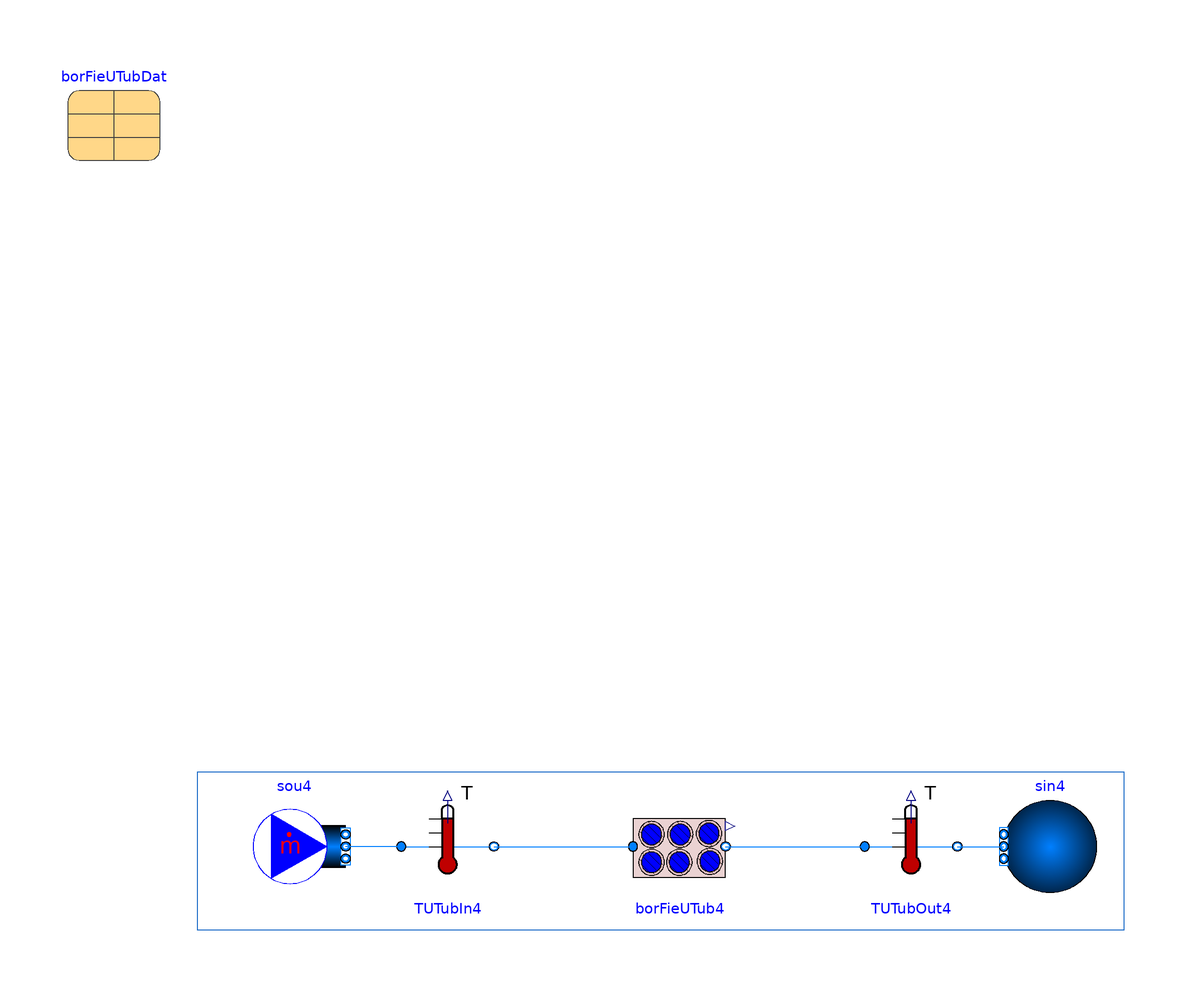

The Modelica model whose source follows is shown above as a component diagram (icons at their Placement, wires along their Line points).

model BorefieldsDynFluPropWater_OneUTube_Medium
  "Validation model of borefields with different media specifications operating simultaneously"
  extends .Modelica.Icons.Example;

  package MediumTdep = .Buildings.Media.Specialized.Water.TemperatureDependentDensity;
  package Medium = .Buildings.Media.Water;
  parameter .Modelica.Units.SI.Time tLoaAgg=300
    "Time resolution of load aggregation";

  parameter .Modelica.Units.SI.MassFlowRate m_flow_nominal=borFieUTubDat.conDat.mBorFie_flow_nominal/4;
  parameter Real freq = 1/3600 "sinusoid frequency in Hz (1/3600 = 1 cycle per hour)";
  parameter Real phase = 0 "phase shift (rad)";

  parameter .Modelica.Units.SI.Temperature TGro=283.15 "Ground temperature";
  parameter .Buildings.Fluid.Geothermal.Borefields.Data.Borefield.Example borFieUTubDat(
    filDat=.Buildings.Fluid.Geothermal.Borefields.Data.Filling.Bentonite(
    steadyState=true),
    conDat=.Buildings.Fluid.Geothermal.Borefields.Data.Configuration.Example(
    borCon=.Buildings.Fluid.Geothermal.Borefields.Types.BoreholeConfiguration.SingleUTube))
    annotation (Placement(transformation(extent={{-88,72},{-68,92}})));

  .Buildings.Fluid.Geothermal.Borefields.OneUTube borFieUTub4(
    redeclare package Medium = Medium,
    borFieDat=borFieUTubDat,
    tLoaAgg=tLoaAgg,
    energyDynamics=.Modelica.Fluid.Types.Dynamics.FixedInitial,
    TExt0_start=TGro) "Borefield with a U-tube borehole configuration"
    annotation (Placement(transformation(extent={{34,-86},{54,-66}})));
  .Buildings.Fluid.Sources.MassFlowSource_T sou4(
    redeclare package Medium = Medium,
    nPorts=1,
    use_T_in=false,
    m_flow=m_flow_nominal,
    T=303.15) "Source" annotation (Placement(transformation(extent={{-48,-86},{-28,
            -66}}, rotation=0)));
  .Buildings.Fluid.Sensors.TemperatureTwoPort TUTubIn4(
    redeclare package Medium = Medium,
    m_flow_nominal=m_flow_nominal,
    tau=0) "Inlet temperature of the borefield with UTube configuration"
    annotation (Placement(transformation(extent={{-16,-86},{4,-66}})));
  .Buildings.Fluid.Sources.Boundary_pT sin4(
    redeclare package Medium = Medium,
    use_p_in=false,
    use_T_in=false,
    nPorts=1,
    p=101330,
    T=283.15) "Sink" annotation (Placement(transformation(extent={{134,-86},{114,
            -66}}, rotation=0)));
  .Buildings.Fluid.Sensors.TemperatureTwoPort TUTubOut4(
    redeclare package Medium = Medium,
    m_flow_nominal=m_flow_nominal,
    tau=0) "Inlet temperature of the borefield with UTube configuration"
    annotation (Placement(transformation(extent={{84,-86},{104,-66}})));
equation

  connect(TUTubIn4.port_b,borFieUTub4. port_a)
    annotation (Line(points={{4,-76},{34,-76}}, color={0,127,255}));
  connect(borFieUTub4.port_b,TUTubOut4. port_a)
    annotation (Line(points={{54,-76},{84,-76}}, color={0,127,255}));
  connect(TUTubOut4.port_b,sin4. ports[1])
    annotation (Line(points={{104,-76},{114,-76}}, color={0,127,255}));
  connect(TUTubIn4.port_a,sou4. ports[1])
    annotation (Line(points={{-16,-76},{-28,-76}}, color={0,127,255}));
  annotation (__Dymola_Commands(file="modelica://Buildings/Resources/Scripts/Dymola/Fluid/Geothermal/Borefields/Examples/Borefields.mos"
        "Simulate and plot"),
  Documentation(info="<html>
<p>
This example shows three different borefields, each with a different configuration
(single U-tube, double U-tube in parallel, and double U-tube in series) and compares
the thermal behaviour of the circulating fluid in each case.
</p>
</html>",
revisions="<html>
<ul>
<li>
May 17, 2024, by Michael Wetter:<br/>
Updated model due to removal of parameter <code>dynFil</code>.<br/>
This is for
<a href=\"https://github.com/ibpsa/modelica-ibpsa/issues/1885\">IBPSA, #1885</a>.
</li>
<li>
April 8, 2021, by Michael Wetter:<br/>
Added missing <code>parameter</code> keyword.<br/>
For <a href=\"https://github.com/ibpsa/modelica-ibpsa/issues/1464\">IBPSA, issue 1464</a>.
</li>
<li>
June 2018, by Damien Picard:<br/>
First implementation.
</li>
</ul>
</html>"),
    experiment(
      StopTime=36000,Tolerance=1e-6),
    Diagram(coordinateSystem(extent={{-100,-100},{180,100}}), graphics={
        Rectangle(extent={{-60,-60},{140,-94}}, lineColor={28,108,200}),
        Text(
          extent={{-54,-54},{62,-54}},
          textColor={28,108,200},
          textString="Fixed fluid properties (Medium = Buildings.Media.Water)")}));
end BorefieldsDynFluPropWater_OneUTube_Medium;